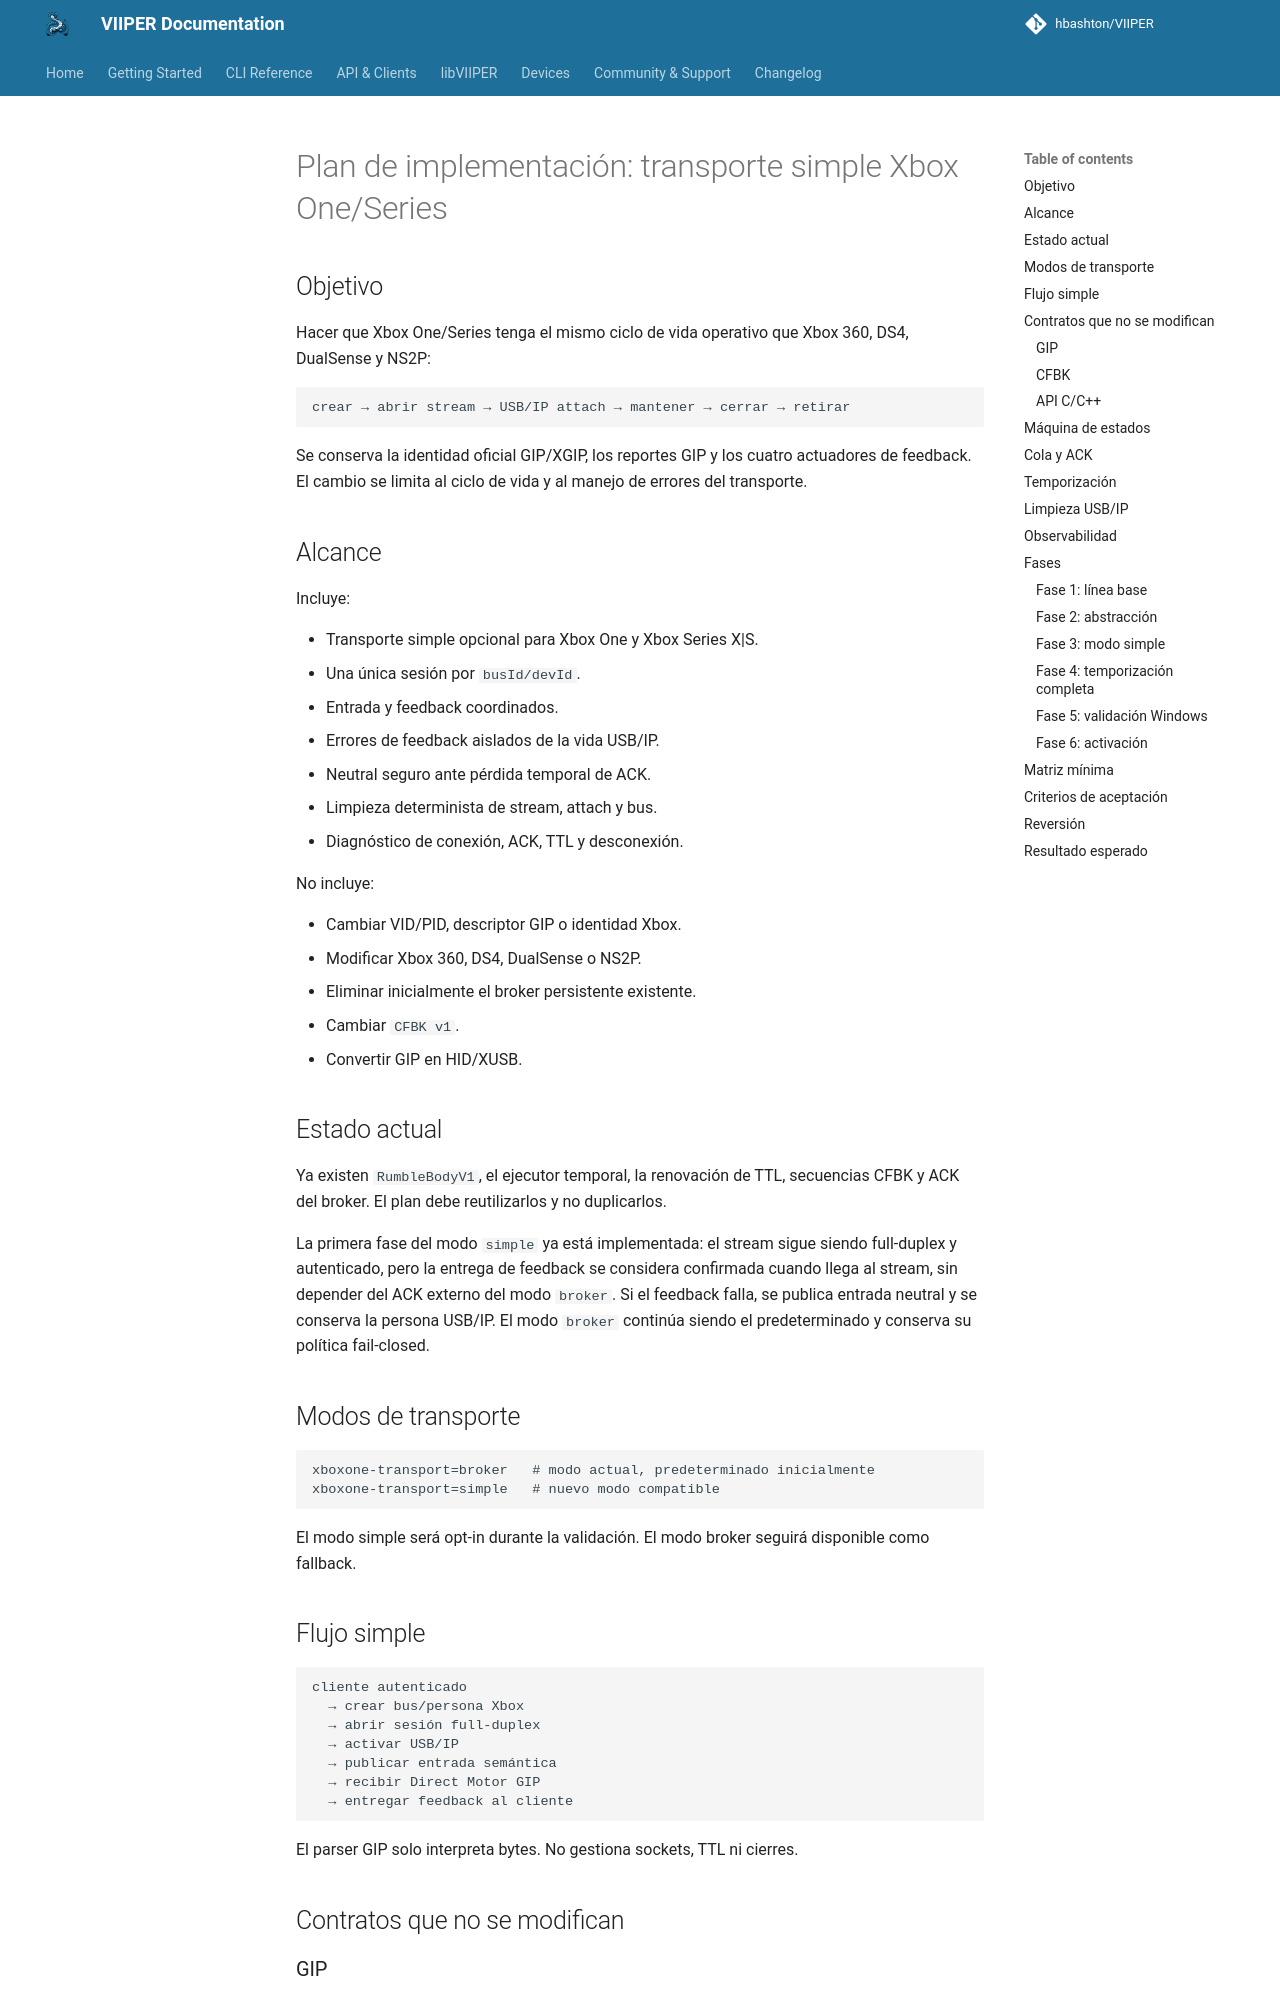

repository: JuanJSAR93/VIIPER · page: main/architecture/xboxone-simple-transport-plan/index.html · generator: mkdocs

# Plan de implementación: transporte simple Xbox One/Series

## Objetivo

Hacer que Xbox One/Series tenga el mismo ciclo de vida operativo que Xbox 360, DS4, DualSense y NS2P:

```
crear → abrir stream → USB/IP attach → mantener → cerrar → retirar
```

Se conserva la identidad oficial GIP/XGIP, los reportes GIP y los cuatro
actuadores de feedback. El cambio se limita al ciclo de vida y al manejo de
errores del transporte.

## Alcance

Incluye:

- Transporte simple opcional para Xbox One y Xbox Series X|S.
- Una única sesión por `busId/devId`.
- Entrada y feedback coordinados.
- Errores de feedback aislados de la vida USB/IP.
- Neutral seguro ante pérdida temporal de ACK.
- Limpieza determinista de stream, attach y bus.
- Diagnóstico de conexión, ACK, TTL y desconexión.

No incluye:

- Cambiar VID/PID, descriptor GIP o identidad Xbox.
- Modificar Xbox 360, DS4, DualSense o NS2P.
- Eliminar inicialmente el broker persistente existente.
- Cambiar `CFBK v1`.
- Convertir GIP en HID/XUSB.

## Estado actual

Ya existen `RumbleBodyV1`, el ejecutor temporal, la renovación de TTL,
secuencias CFBK y ACK del broker. El plan debe reutilizarlos y no duplicarlos.

La primera fase del modo `simple` ya está implementada: el stream sigue siendo
full-duplex y autenticado, pero la entrega de feedback se considera confirmada
cuando llega al stream, sin depender del ACK externo del modo `broker`. Si el
feedback falla, se publica entrada neutral y se conserva la persona USB/IP.
El modo `broker` continúa siendo el predeterminado y conserva su política
fail-closed.

## Modos de transporte

```
xboxone-transport=broker   # modo actual, predeterminado inicialmente
xboxone-transport=simple   # nuevo modo compatible
```

El modo simple será opt-in durante la validación. El modo broker seguirá
disponible como fallback.
